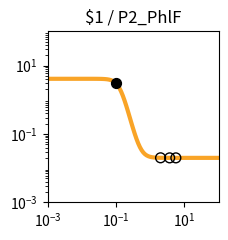

Python code for this plot: (Note: this script raises an exception after producing the figure.)
import matplotlib.pyplot as plt
import matplotlib.ticker as ticker
import numpy as np

fig, ax = plt.subplots(figsize=(2.5,2.5))

plt.xlim(1.000000e-03, 1.000000e+02)
plt.ylim(1.000000e-03, 1.000000e+02)

x = np.array([1.000000e-03,1.122018e-03,1.258925e-03,1.412538e-03,1.584893e-03,1.778279e-03,1.995262e-03,2.238721e-03,2.511886e-03,2.818383e-03,3.162278e-03,3.548134e-03,3.981072e-03,4.466836e-03,5.011872e-03,5.623413e-03,6.309573e-03,7.079458e-03,7.943282e-03,8.912509e-03,1.000000e-02,1.122018e-02,1.258925e-02,1.412538e-02,1.584893e-02,1.778279e-02,1.995262e-02,2.238721e-02,2.511886e-02,2.818383e-02,3.162278e-02,3.548134e-02,3.981072e-02,4.466836e-02,5.011872e-02,5.623413e-02,6.309573e-02,7.079458e-02,7.943282e-02,8.912509e-02,1.000000e-01,1.122018e-01,1.258925e-01,1.412538e-01,1.584893e-01,1.778279e-01,1.995262e-01,2.238721e-01,2.511886e-01,2.818383e-01,3.162278e-01,3.548134e-01,3.981072e-01,4.466836e-01,5.011872e-01,5.623413e-01,6.309573e-01,7.079458e-01,7.943282e-01,8.912509e-01,1.000000e+00,1.122018e+00,1.258925e+00,1.412538e+00,1.584893e+00,1.778279e+00,1.995262e+00,2.238721e+00,2.511886e+00,2.818383e+00,3.162278e+00,3.548134e+00,3.981072e+00,4.466836e+00,5.011872e+00,5.623413e+00,6.309573e+00,7.079458e+00,7.943282e+00,8.912509e+00,1.000000e+01,1.122018e+01,1.258925e+01,1.412538e+01,1.584893e+01,1.778279e+01,1.995262e+01,2.238721e+01,2.511886e+01,2.818383e+01,3.162278e+01,3.548134e+01,3.981072e+01,4.466836e+01,5.011872e+01,5.623413e+01,6.309573e+01,7.079458e+01,7.943282e+01,8.912509e+01,1.000000e+02,])
y = np.array([4.100000e+00,4.100000e+00,4.100000e+00,4.100000e+00,4.100000e+00,4.100000e+00,4.100000e+00,4.099999e+00,4.099999e+00,4.099999e+00,4.099998e+00,4.099997e+00,4.099995e+00,4.099992e+00,4.099988e+00,4.099980e+00,4.099969e+00,4.099952e+00,4.099925e+00,4.099882e+00,4.099815e+00,4.099711e+00,4.099547e+00,4.099290e+00,4.098888e+00,4.098258e+00,4.097271e+00,4.095726e+00,4.093308e+00,4.089525e+00,4.083612e+00,4.074382e+00,4.060005e+00,4.037684e+00,4.003205e+00,3.950358e+00,3.870323e+00,3.751279e+00,3.578884e+00,3.338653e+00,3.021246e+00,2.630121e+00,2.187550e+00,1.732588e+00,1.308769e+00,9.486891e-01,6.659335e-01,4.573207e-01,3.103850e-01,2.102400e-01,1.435064e-01,9.970240e-02,7.123317e-02,5.284947e-02,4.102786e-02,3.344639e-02,2.859258e-02,2.548851e-02,2.350482e-02,2.223770e-02,2.142852e-02,2.091189e-02,2.058207e-02,2.037153e-02,2.023715e-02,2.015136e-02,2.009661e-02,2.006166e-02,2.003936e-02,2.002512e-02,2.001603e-02,2.001023e-02,2.000653e-02,2.000417e-02,2.000266e-02,2.000170e-02,2.000108e-02,2.000069e-02,2.000044e-02,2.000028e-02,2.000018e-02,2.000011e-02,2.000007e-02,2.000005e-02,2.000003e-02,2.000002e-02,2.000001e-02,2.000001e-02,2.000000e-02,2.000000e-02,2.000000e-02,2.000000e-02,2.000000e-02,2.000000e-02,2.000000e-02,2.000000e-02,2.000000e-02,2.000000e-02,2.000000e-02,2.000000e-02,2.000000e-02,])
c = "#f9a427"

hi_x = np.array([9.711069e-02,])
hi_y = np.array([3.109507e+00,])
lo_x = np.array([5.616482e+00,2.005913e+00,3.707679e+00,])
lo_y = np.array([2.000171e-02,2.009463e-02,2.000862e-02,])

plt.loglog(x,y,lw=3,color=c)
plt.scatter(hi_x,hi_y,marker='o',s=50,color='black',zorder=10)
plt.scatter(lo_x,lo_y,marker='o',s=50,edgecolors='black',color='none',zorder=10)

plt.title("$1 / P2_PhlF")

ax.xaxis.set_major_locator(ticker.LogLocator(numticks=3))
ax.yaxis.set_major_locator(ticker.LogLocator(numticks=3))

ax.set_aspect('equal')
plt.tight_layout()

plt.savefig("/root/output/response_plot_$1_P2_PhlF.png", bbox_inches='tight')
